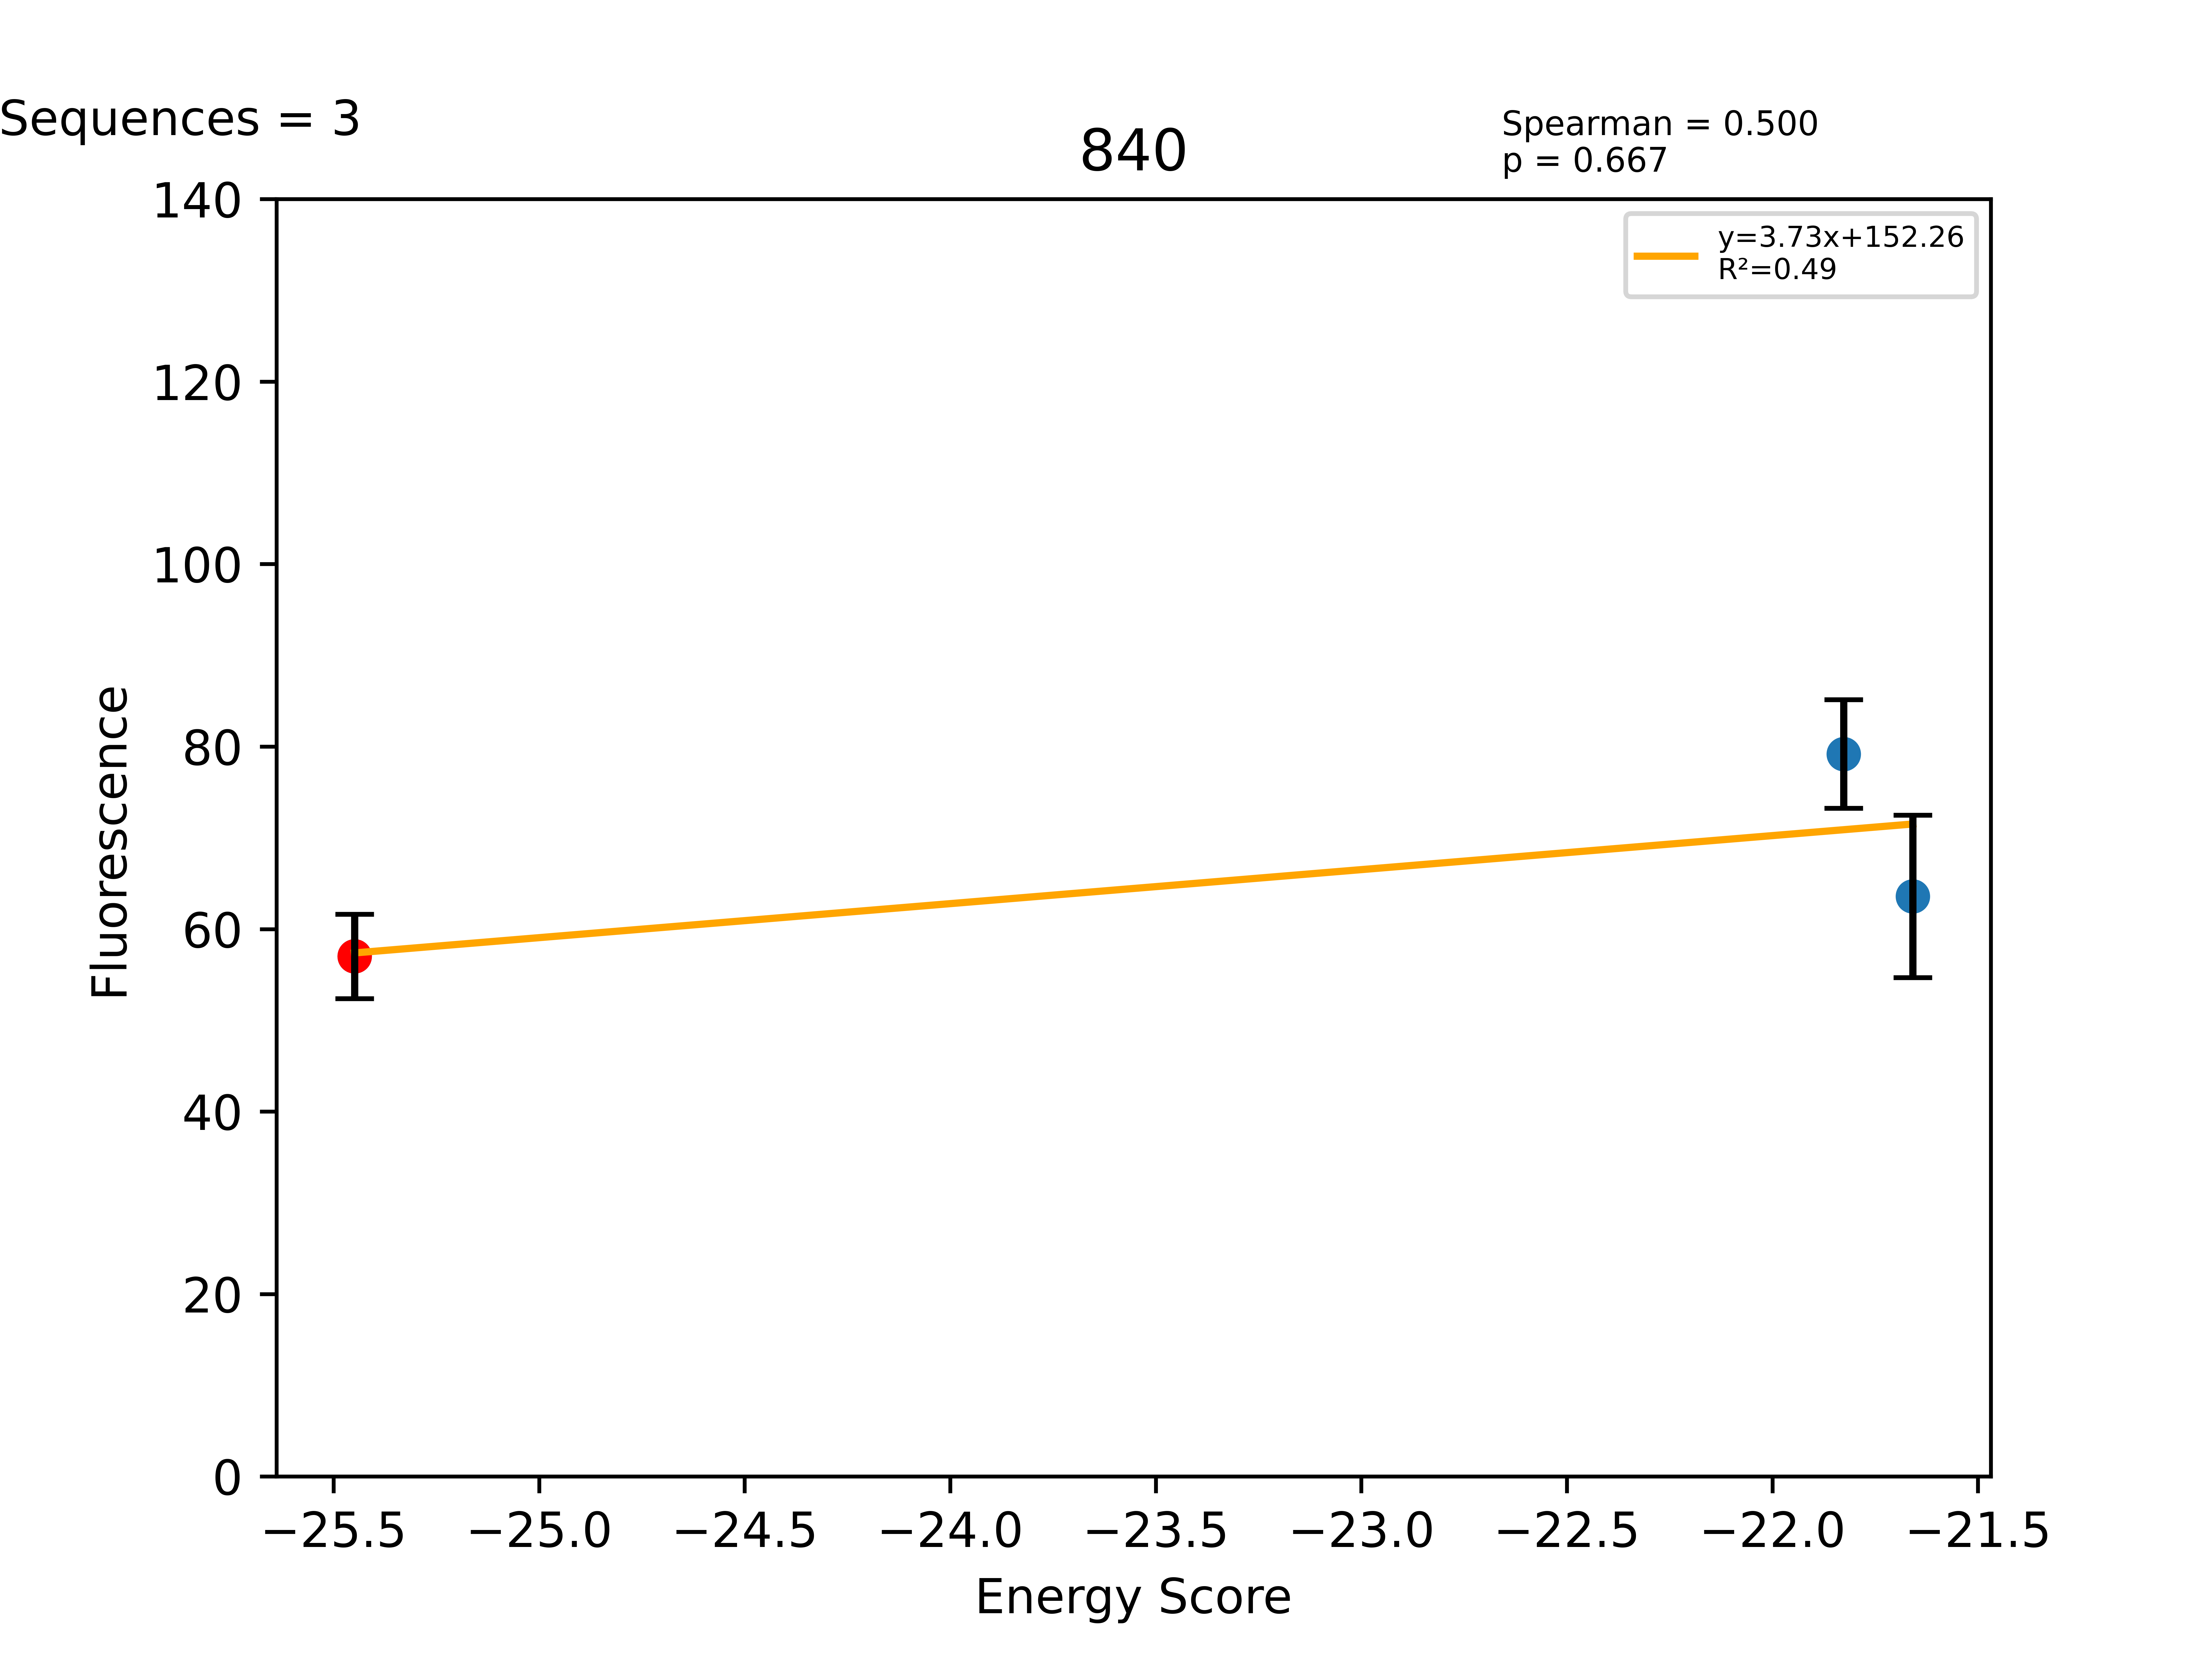

Data behind this chart, as committed beside it:
Sequence, EnergyScore, Fluorescence, FluorStdDev, PercentGpa, PercentGpaStdDev, MaltosePercentDiff, Dimer, Monomer, DimerDiff, VDWDimer, VDWDiff, HBONDDimer, HBONDDiff, IMM1Dimer, IMM1Diff, SequenceProbability, DimerSasa, MonomerSasa, startXShift, xShift, xShiftDiff, startCrossingAngle, crossingAngle
LLLALLTFLLAVLLGLLLILI, -25.45, 62601, 5069, 57.01, 4.616, -91.83, -394.3, -368.8, -17.68, -83.77, -12.13, -67.07, 7.80652e-05, -243.4, -5.547, 0.0003772, 3778, 0.0, 8.268, 8.393, -0.1244, -26.83, -19.61
LLLALLTTLLAVLLGLLLILI, -21.83, 86952, 6538, 79.19, 5.954, -88.52, -404.8, -383, -10.59, -93.81, -10.04, -69.83, -2.762, -241.2, 2.21, 0.0001662, 3740, 4482, 8.268, 8.393, -0.1244, -26.83, -19.61
LLLALLWFLLAVLLGLLLILI, -21.66, 69814, 9773, 63.58, 8.9, -85.09, -393.3, -371.6, 0.9865, -91.34, -7.564, -53.35, 13.72, -248.6, -5.168, 0.0001611, 3708, 4744, 8.268, 8.393, -0.1244, -26.83, -19.61
